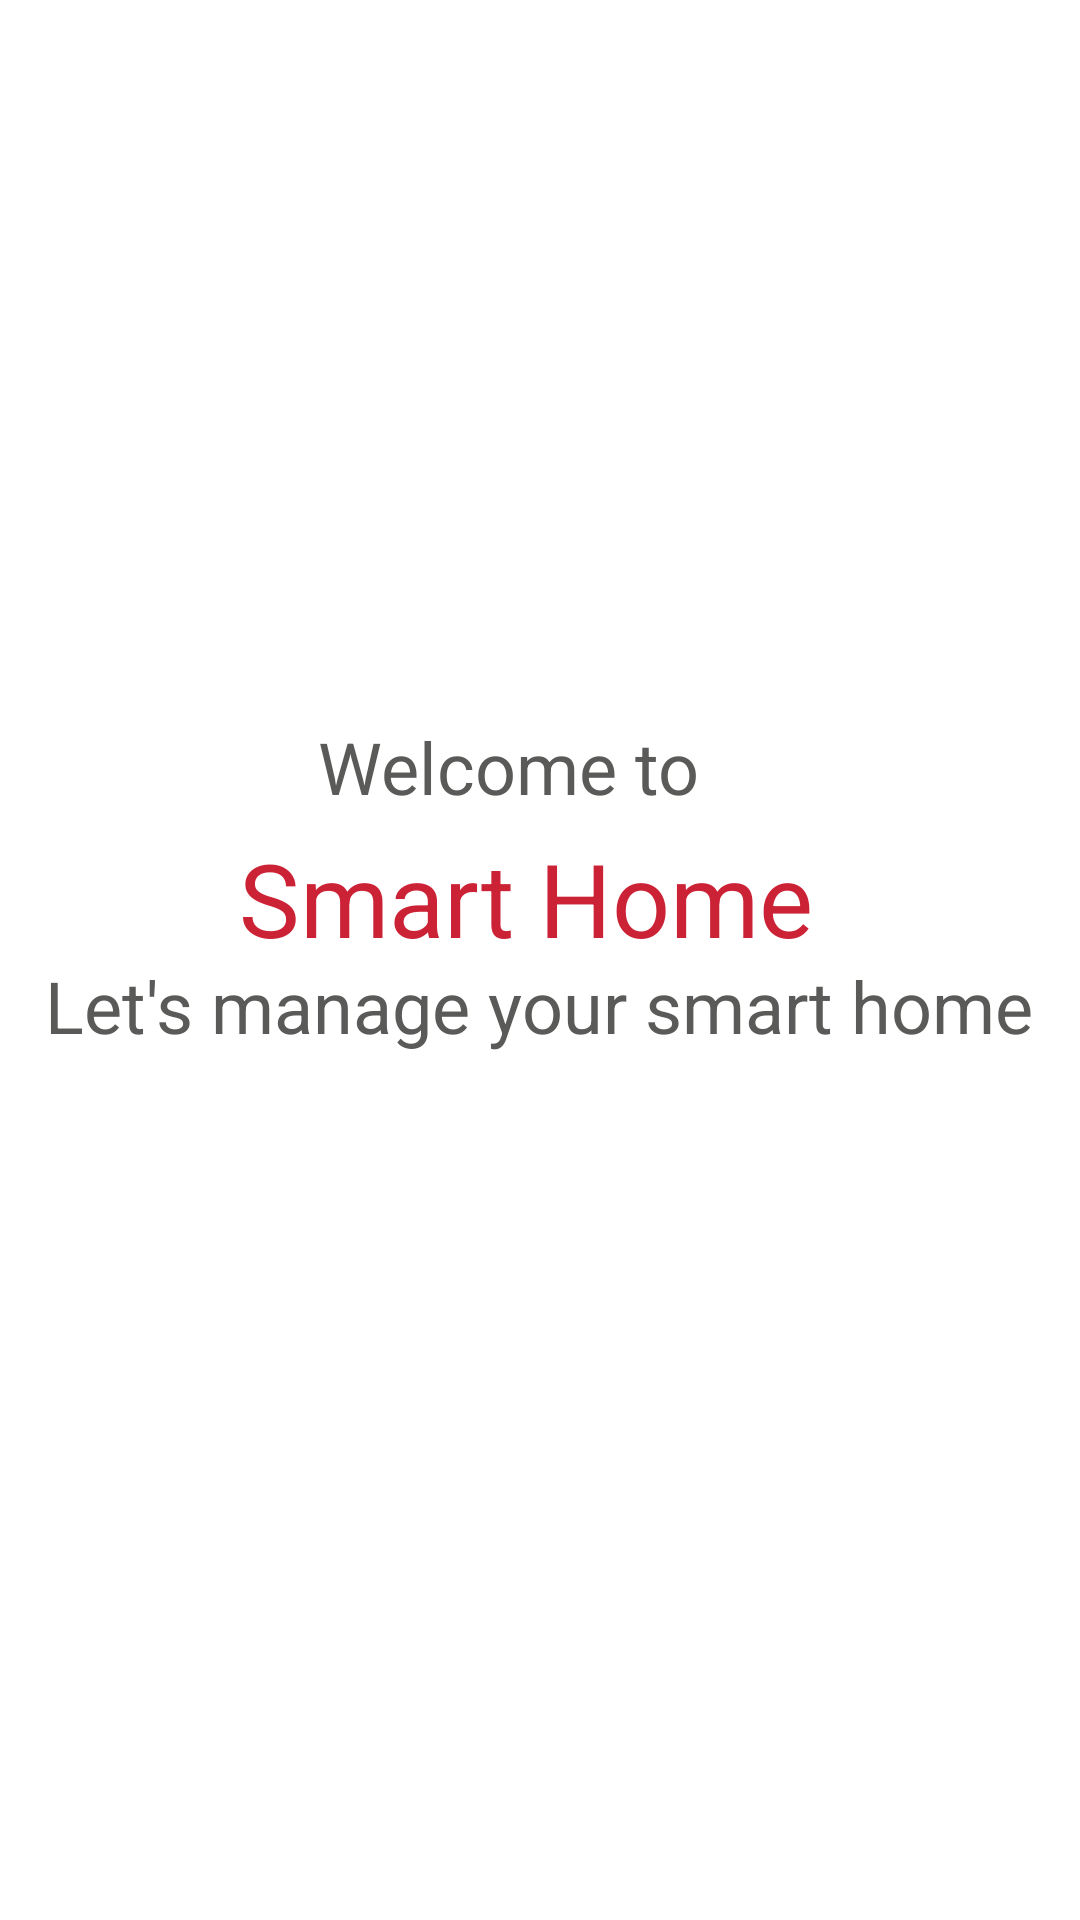

Produce the Android XML layout that renders to this screen, including the resource entries it uses.
<!-- AndroidManifest.xml: application theme Theme.Zhuk -->
<!-- res/layout/activity_splash_screen.xml -->
<?xml version="1.0" encoding="utf-8"?>
<androidx.constraintlayout.widget.ConstraintLayout xmlns:android="http://schemas.android.com/apk/res/android"
    xmlns:app="http://schemas.android.com/apk/res-auto"
    xmlns:tools="http://schemas.android.com/tools"
    android:layout_width="match_parent"
    android:layout_height="match_parent"
    android:background="@drawable/image1"
    tools:context=".SplashScreen">

    <ImageView
        android:id="@+id/imageView"
        android:layout_width="wrap_content"
        android:layout_height="wrap_content"
        app:layout_constraintBottom_toBottomOf="parent"
        app:layout_constraintEnd_toEndOf="parent"
        app:layout_constraintHorizontal_bias="1.0"
        app:layout_constraintStart_toStartOf="parent"
        app:layout_constraintTop_toTopOf="parent"
        app:layout_constraintVertical_bias="0.0"
        app:srcCompat="@drawable/lamp" />

    <TextView
        android:id="@+id/textView"
        android:layout_width="147dp"
        android:layout_height="37dp"
        android:text="Welcome to"
        android:textColor="#5A5A58"
        android:textSize="24sp"
        app:layout_constraintBottom_toBottomOf="parent"
        app:layout_constraintEnd_toEndOf="parent"
        app:layout_constraintHorizontal_bias="0.498"
        app:layout_constraintStart_toStartOf="parent"
        app:layout_constraintTop_toTopOf="parent"
        app:layout_constraintVertical_bias="0.397" />

    <TextView
        android:id="@+id/textView2"
        android:layout_width="200dp"
        android:layout_height="41dp"
        android:fontFamily="sans-serif"
        android:text="Smart Home"
        android:textColor="#CC2236"
        android:textSize="34sp"
        app:layout_constraintBottom_toBottomOf="parent"
        app:layout_constraintEnd_toEndOf="parent"
        app:layout_constraintHorizontal_bias="0.498"
        app:layout_constraintStart_toStartOf="parent"
        app:layout_constraintTop_toTopOf="parent"
        app:layout_constraintVertical_bias="0.462" />

    <TextView
        android:id="@+id/textView3"
        android:layout_width="wrap_content"
        android:layout_height="wrap_content"
        android:text="Let's manage your smart home"
        android:textColor="#5A5A58"
        android:textSize="24sp"
        app:layout_constraintBottom_toBottomOf="parent"
        app:layout_constraintEnd_toEndOf="parent"
        app:layout_constraintHorizontal_bias="0.493"
        app:layout_constraintStart_toStartOf="parent"
        app:layout_constraintTop_toTopOf="parent"
        app:layout_constraintVertical_bias="0.525" />
</androidx.constraintlayout.widget.ConstraintLayout>
<!-- resources referenced by this layout -->
<resources>
  <style name="Theme.Zhuk" parent="Theme.MaterialComponents.DayNight.DarkActionBar">
          
          <item name="colorPrimary">@color/purple_500</item>
          <item name="colorPrimaryVariant">@color/purple_700</item>
          <item name="colorOnPrimary">@color/white</item>
          
          <item name="colorSecondary">@color/teal_200</item>
          <item name="colorSecondaryVariant">@color/teal_700</item>
          <item name="colorOnSecondary">@color/black</item>
          
          <item name="android:statusBarColor">?attr/colorPrimaryVariant</item>
          
          <item name="android:windowFullscreen">true</item>
          <item name="android:windowContentOverlay">@null</item>
          <item name="android:windowNoTitle">true</item>
      </style>
  <!-- not gathered from this repository: default colours our renderer supplied (Android Studio template values) -->
  <color name="purple_500">#FF6200EE</color>
  <color name="purple_700">#FF3700B3</color>
  <color name="teal_200">#FF03DAC5</color>
  <color name="teal_700">#FF018786</color>
  <color name="black">#FF000000</color>
  <color name="white">#FFFFFFFF</color>
</resources>
